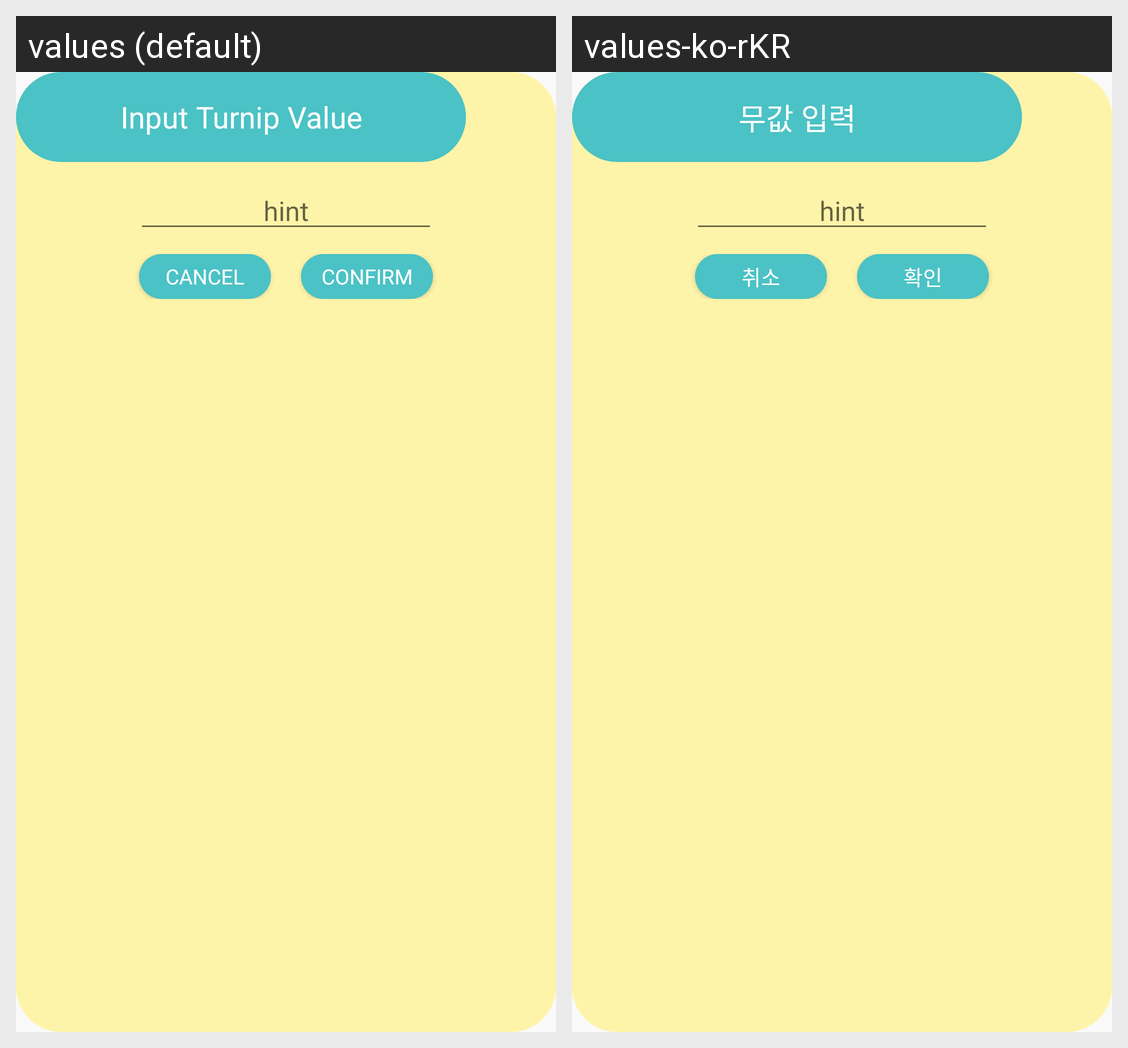

Here is an Android app screen in its default locale and in the app's own translations. Write out the translated-string differences for the strings that appear on this screen.
Android screen res/layout/turnip_popup.xml rendered under 2 locales, left to right: values (default), values-ko-rKR. Device: Nexus 5 (rendered at 1080×1920; each locale shown at half size, 540×960, under a caption strip naming it); theme AppTheme.
Strings drawn on this screen, with the default value and each locale's value (text and hints the layout hard-codes, and strings that could not be matched under every locale, appear in the picture but are not listed):

turnip_popup_title
  values: Input Turnip Value
  values-ko-rKR: 무값 입력

btn_cancel
  values: Cancel
  values-ko-rKR: 취소

btn_ok
  values: Confirm
  values-ko-rKR: 확인
